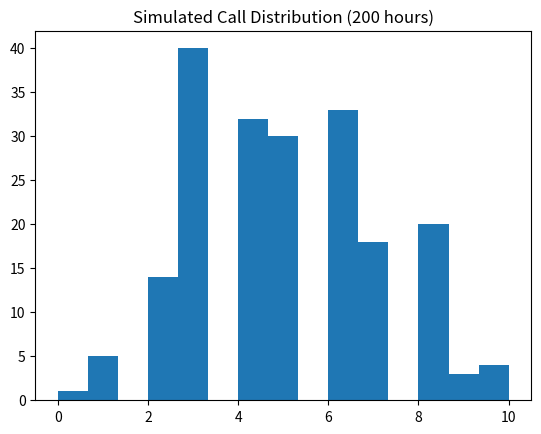
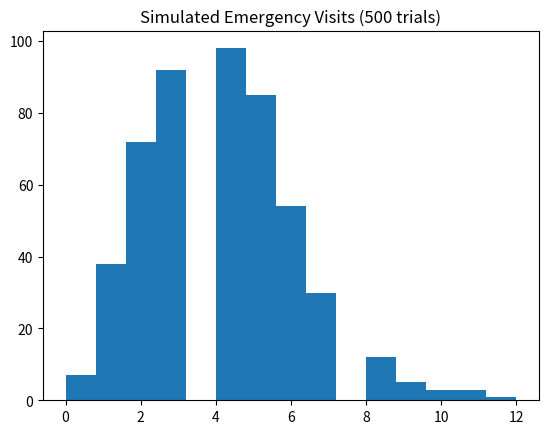
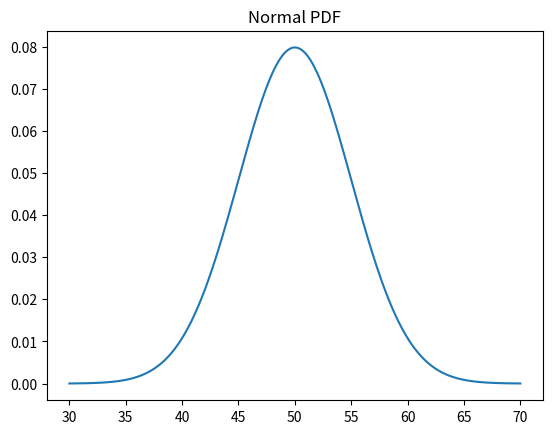
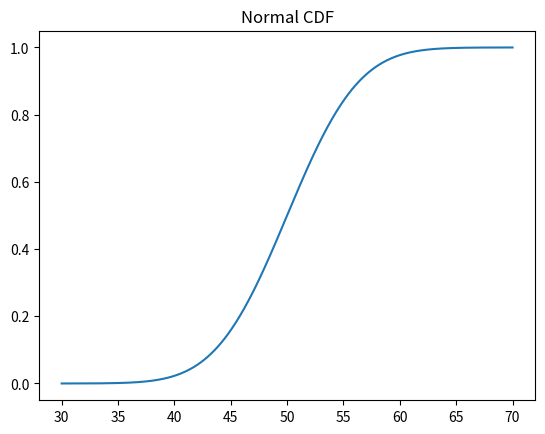
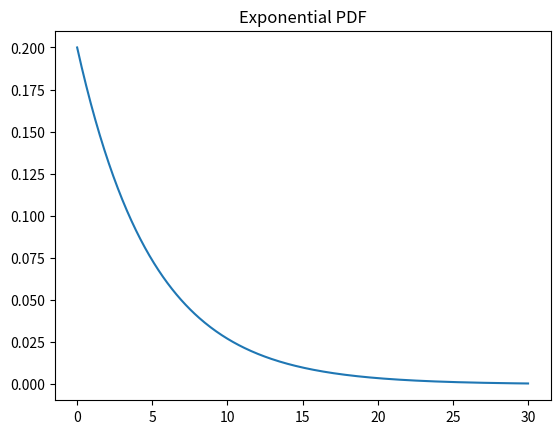
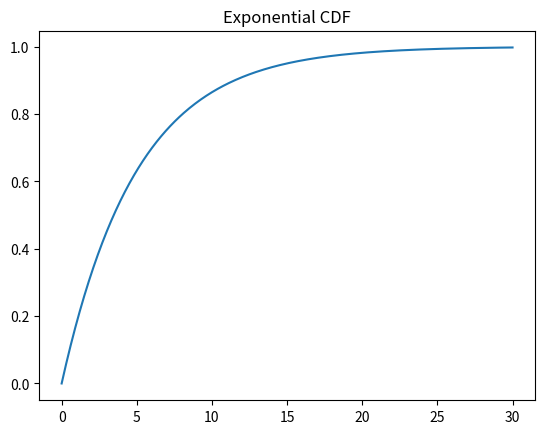

Recreate these plots in Python, in order.
import numpy as np
import scipy.stats as stats
import matplotlib.pyplot as plt

lambda_calls = 5

p_3 = stats.poisson.pmf(3, lambda_calls)
p_more_6 = 1 - stats.poisson.cdf(6, lambda_calls)

print('P(X=3):', p_3)
print('P(X>6):', p_more_6)

sim_calls = np.random.poisson(lambda_calls, 200)
plt.hist(sim_calls, bins=15)
plt.title('Simulated Call Distribution (200 hours)')
plt.show()

lambda_30min = 4

p_4 = stats.poisson.pmf(4, lambda_30min)
p_less_2 = stats.poisson.cdf(1, lambda_30min)

print('P(exactly 4 in 30 min):', p_4)
print('P(less than 2):', p_less_2)

sim_hospital = np.random.poisson(lambda_30min, 500)
plt.hist(sim_hospital, bins=15)
plt.title('Simulated Emergency Visits (500 trials)')
plt.show()

mean_marks = 70
sd_marks = 10

z_85 = (85 - mean_marks) / sd_marks
p_above_85 = 1 - stats.norm.cdf(85, mean_marks, sd_marks)
p_60_80 = stats.norm.cdf(80, mean_marks, sd_marks) - stats.norm.cdf(60, mean_marks, sd_marks)

print('Z-score (85):', z_85)
print('P(score > 85):', p_above_85)
print('P(60 < score < 80):', p_60_80)

mean_h = 165
sd_h = 8

z_180 = (180 - mean_h) / sd_h
p_taller_180 = 1 - stats.norm.cdf(180, mean_h, sd_h)
p_160_170 = stats.norm.cdf(170, mean_h, sd_h) - stats.norm.cdf(160, mean_h, sd_h)

print('Z-score (180cm):', z_180)
print('P(height > 180):', p_taller_180)
print('P(160 < height < 170):', p_160_170)

mean_w = 50
sd_w = 5

pdf_55 = stats.norm.pdf(55, mean_w, sd_w)
cdf_55 = stats.norm.cdf(55, mean_w, sd_w)

print('PDF at 55:', pdf_55)
print('CDF at 55:', cdf_55)

x = np.linspace(30, 70, 400)
plt.plot(x, stats.norm.pdf(x, mean_w, sd_w))
plt.title('Normal PDF')
plt.show()

plt.plot(x, stats.norm.cdf(x, mean_w, sd_w))
plt.title('Normal CDF')
plt.show()

lambda_exp = 0.2
scale = 1/lambda_exp

pdf_5 = stats.expon.pdf(5, scale=scale)
cdf_5 = stats.expon.cdf(5, scale=scale)
p_gt_10 = 1 - stats.expon.cdf(10, scale=scale)

print('PDF at x=5:', pdf_5)
print('CDF at x=5:', cdf_5)
print('P(service time > 10):', p_gt_10)

x = np.linspace(0, 30, 400)
plt.plot(x, stats.expon.pdf(x, scale=scale))
plt.title('Exponential PDF')
plt.show()

plt.plot(x, stats.expon.cdf(x, scale=scale))
plt.title('Exponential CDF')
plt.show()
